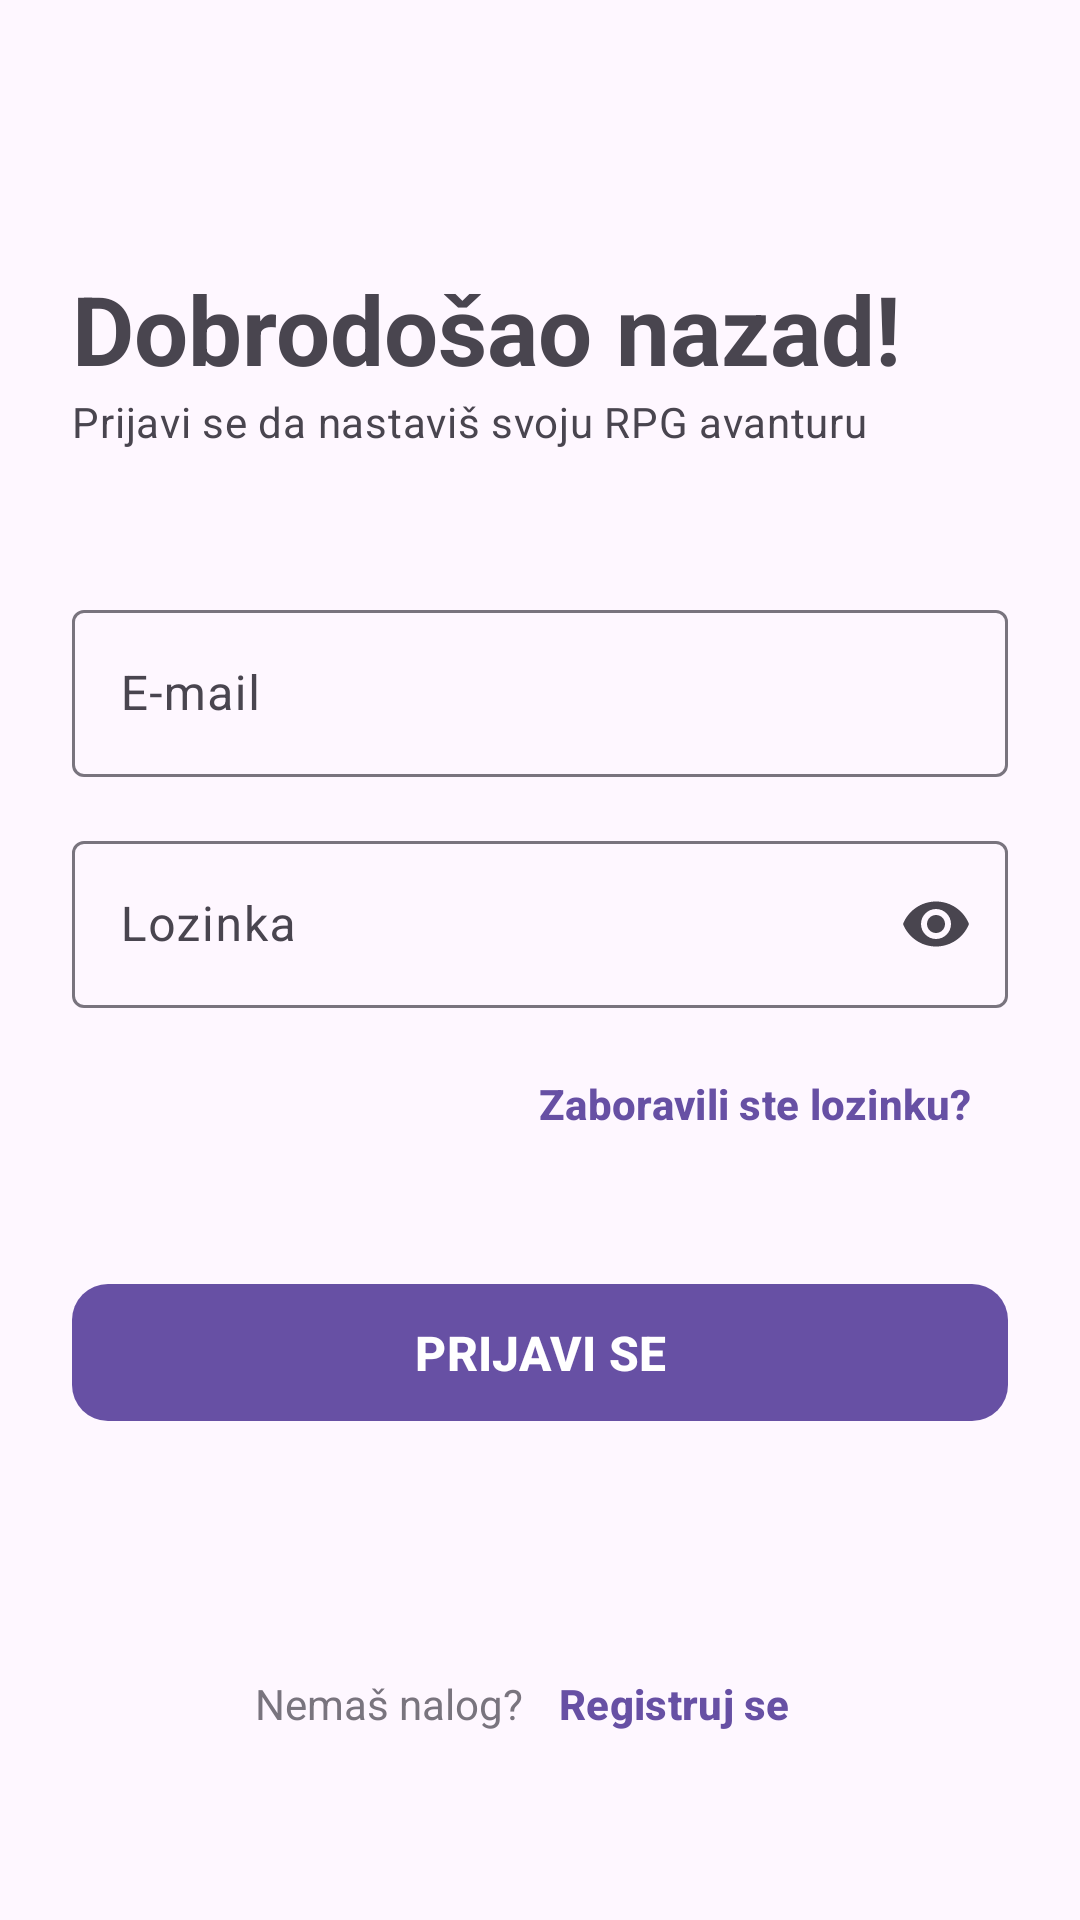

Layout XML and referenced resources for this Android screen:
<!-- AndroidManifest.xml: application theme Theme.HabitRPG -->
<!-- res/layout/fragment_login.xml -->
<?xml version="1.0" encoding="utf-8"?>
<androidx.constraintlayout.widget.ConstraintLayout
    xmlns:android="http://schemas.android.com/apk/res/android"
    xmlns:app="http://schemas.android.com/apk/res-auto"
    xmlns:tools="http://schemas.android.com/tools"
    android:layout_width="match_parent"
    android:layout_height="match_parent"
    android:padding="24dp"
    tools:context=".feature.login.LoginFragment">

    <TextView
        android:id="@+id/tv_welcome"
        style="@style/AppTextAppearance.HeadlineLarge"
        android:layout_width="wrap_content"
        android:layout_height="wrap_content"
        android:layout_marginTop="64dp"
        android:text="@string/login_title_welcome_back"
        app:layout_constraintStart_toStartOf="parent"
        app:layout_constraintTop_toTopOf="parent" />

    <TextView
        android:id="@+id/tv_subtitle"
        style="@style/AppTextAppearance.BodyMedium.Normal"
        android:layout_width="wrap_content"
        android:layout_height="wrap_content"
        android:text="@string/login_subtext_welcome_back"
        app:layout_constraintStart_toStartOf="parent"
        app:layout_constraintTop_toBottomOf="@id/tv_welcome" />

    <com.google.android.material.textfield.TextInputLayout
        android:id="@+id/til_email"
        style="@style/Widget.Material3.TextInputLayout.OutlinedBox"
        android:layout_width="match_parent"
        android:layout_height="wrap_content"
        android:layout_marginTop="48dp"
        android:hint="@string/email_hint"
        app:startIconDrawable="@drawable/ic_email"
        app:layout_constraintTop_toBottomOf="@id/tv_subtitle">

        <com.google.android.material.textfield.TextInputEditText
            android:id="@+id/et_email"
            android:layout_width="match_parent"
            android:layout_height="wrap_content"
            android:inputType="textEmailAddress" />

    </com.google.android.material.textfield.TextInputLayout>

    <com.google.android.material.textfield.TextInputLayout
        android:id="@+id/til_password"
        style="@style/Widget.Material3.TextInputLayout.OutlinedBox"
        android:layout_width="match_parent"
        android:layout_height="wrap_content"
        android:layout_marginTop="16dp"
        android:hint="@string/password_hint"
        app:endIconMode="password_toggle"
        app:startIconDrawable="@drawable/ic_password"
        app:layout_constraintTop_toBottomOf="@id/til_email">

        <com.google.android.material.textfield.TextInputEditText
            android:id="@+id/et_password"
            android:layout_width="match_parent"
            android:layout_height="wrap_content"
            android:inputType="textPassword" />

    </com.google.android.material.textfield.TextInputLayout>

    <com.google.android.material.button.MaterialButton
        android:id="@+id/btn_forgot_password"
        style="@style/Widget.Material3.Button.TextButton"
        android:layout_width="wrap_content"
        android:layout_height="wrap_content"
        android:text="@string/forgot_password_label"
        android:textSize="14sp"
        android:layout_marginTop="8dp"
        app:layout_constraintEnd_toEndOf="parent"
        app:layout_constraintTop_toBottomOf="@id/til_password" />

    <com.google.android.material.button.MaterialButton
        android:id="@+id/btn_login"
        android:layout_width="match_parent"
        android:layout_height="wrap_content"
        android:layout_marginTop="32dp"
        android:paddingVertical="12dp"
        android:text="@string/log_in_label"
        android:textSize="16sp"
        android:textAllCaps="true"
        app:cornerRadius="12dp"
        app:layout_constraintTop_toBottomOf="@id/btn_forgot_password" />

    <LinearLayout
        android:layout_width="wrap_content"
        android:layout_height="wrap_content"
        android:layout_marginBottom="24dp"
        android:orientation="horizontal"
        app:layout_constraintBottom_toBottomOf="parent"
        app:layout_constraintEnd_toEndOf="parent"
        app:layout_constraintStart_toStartOf="parent">

        <TextView
            android:layout_width="wrap_content"
            android:layout_height="wrap_content"
            android:text="@string/create_account_label"
            android:textColor="?attr/colorOutline" />

        <com.google.android.material.button.MaterialButton
            android:id="@+id/btn_go_to_register"
            style="@style/Widget.Material3.Button.TextButton"
            android:layout_width="wrap_content"
            android:layout_height="wrap_content"
            android:text="@string/sign_up_label" />

    </LinearLayout>

    <FrameLayout
        android:id="@+id/loading_overlay"
        android:layout_width="match_parent"
        android:layout_height="match_parent"
        android:background="#80FFFFFF"
        android:visibility="gone"
        android:clickable="true"
        android:focusable="true">

        <com.google.android.material.progressindicator.CircularProgressIndicator
            android:layout_width="wrap_content"
            android:layout_height="wrap_content"
            android:layout_gravity="center"
            android:indeterminate="true"
            app:indicatorSize="48dp"
            app:trackThickness="4dp" />

    </FrameLayout>

</androidx.constraintlayout.widget.ConstraintLayout>
<!-- resources referenced by this layout -->
<resources>
  <string name="create_account_label">Nemaš nalog?</string>
  <string name="email_hint">E-mail</string>
  <string name="forgot_password_label">Zaboravili ste lozinku?</string>
  <string name="log_in_label">Prijavi se</string>
  <string name="login_subtext_welcome_back">Prijavi se da nastaviš svoju RPG avanturu</string>
  <string name="login_title_welcome_back">Dobrodošao nazad!</string>
  <string name="password_hint">Lozinka</string>
  <string name="sign_up_label">Registruj se</string>
  <style name="AppTextAppearance.BodyMedium.Normal" parent="TextAppearance.Material3.BodyMedium">
          <item name="android:textSize">14sp</item>
          <item name="android:textStyle">normal</item>
          <item name="android:textColor">?attr/colorOnSurfaceVariant</item>
      </style>
  <style name="AppTextAppearance.HeadlineLarge" parent="TextAppearance.Material3.HeadlineLarge">
          <item name="android:textSize">32sp</item>
          <item name="android:textStyle">bold</item>
      </style>
  <style name="AppTextAppearance.DisplayLarge" parent="TextAppearance.Material3.DisplayLarge">
          <item name="android:textSize">57sp</item>
          <item name="android:textStyle">bold</item>
          <item name="android:letterSpacing">-0.02</item>
      </style>
  <style name="AppTextAppearance.DisplayMedium" parent="TextAppearance.Material3.DisplayMedium">
          <item name="android:textSize">45sp</item>
          <item name="android:textStyle">bold</item>
      </style>
  <style name="AppTextAppearance.DisplaySmall" parent="TextAppearance.Material3.DisplaySmall">
          <item name="android:textSize">36sp</item>
      </style>
  <style name="AppTextAppearance.HeadlineMedium" parent="TextAppearance.Material3.HeadlineMedium">
          <item name="android:textSize">28sp</item>
          <item name="android:textStyle">bold</item>
      </style>
  <style name="AppTextAppearance.HeadlineSmall" parent="TextAppearance.Material3.HeadlineSmall">
          <item name="android:textSize">24sp</item>
      </style>
  <style name="AppTextAppearance.TitleLarge" parent="TextAppearance.Material3.TitleLarge">
          <item name="android:textSize">22sp</item>
          <item name="android:textStyle">bold</item>
      </style>
  <style name="AppTextAppearance.TitleMedium" parent="TextAppearance.Material3.TitleMedium">
          <item name="android:textSize">16sp</item>
          <item name="android:textStyle">bold</item>
          <item name="android:letterSpacing">0.01</item>
      </style>
  <style name="AppTextAppearance.TitleSmall" parent="TextAppearance.Material3.TitleSmall">
          <item name="android:textSize">14sp</item>
          <item name="android:textStyle">bold</item>
      </style>
  <style name="AppTextAppearance.BodyLarge" parent="TextAppearance.Material3.BodyLarge">
          <item name="android:textSize">16sp</item>
      </style>
  <style name="AppTextAppearance.BodyMedium" parent="TextAppearance.Material3.BodyMedium">
          <item name="android:textSize">14sp</item>
      </style>
  <style name="AppTextAppearance.BodySmall" parent="TextAppearance.Material3.BodySmall">
          <item name="android:textSize">12sp</item>
      </style>
  <style name="AppTextAppearance.LabelLarge" parent="TextAppearance.Material3.LabelLarge">
          <item name="android:textSize">14sp</item>
          <item name="android:textStyle">bold</item>
      </style>
  <style name="AppTextAppearance.LabelMedium" parent="TextAppearance.Material3.LabelMedium">
          <item name="android:textSize">12sp</item>
          <item name="android:textStyle">bold</item>
      </style>
  <style name="AppTextAppearance.LabelSmall" parent="TextAppearance.Material3.LabelSmall">
          <item name="android:textSize">11sp</item>
          <item name="android:letterSpacing">0.05</item>
      </style>
</resources>
